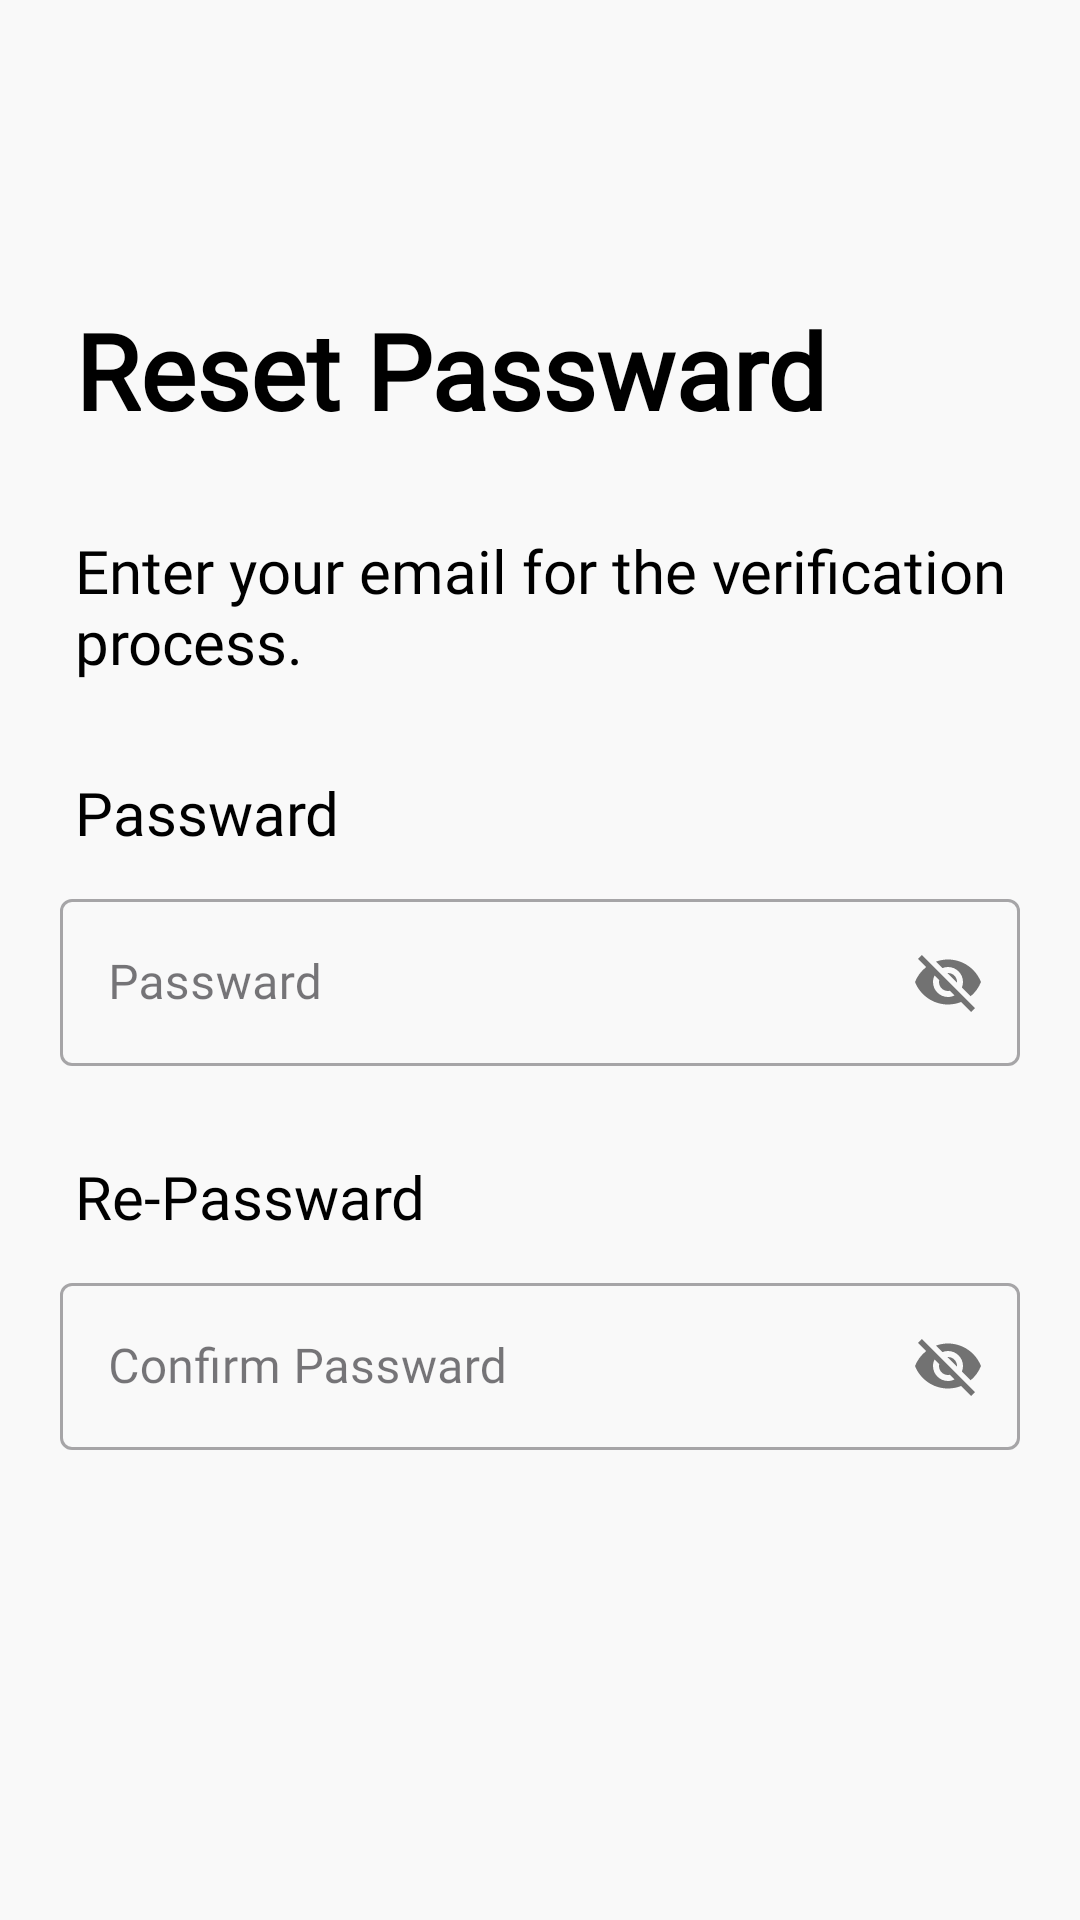

Write the Android layout XML for this screen, with the resource values it uses.
<!-- AndroidManifest.xml: application theme Theme.QuranMentor -->
<!-- res/layout/forgot_passward_2.xml -->
<?xml version="1.0" encoding="utf-8"?>
    <LinearLayout xmlns:android="http://schemas.android.com/apk/res/android"
        xmlns:app="http://schemas.android.com/apk/res-auto"
        xmlns:tools="http://schemas.android.com/tools"
        android:id="@+id/main"
        android:background="#f9f9f9"
        android:layout_width="match_parent"
        android:layout_height="match_parent"
        android:orientation="vertical"
        tools:context=".activities.ForgotPassward">

        <TextView
            android:layout_width="wrap_content"
            android:layout_height="wrap_content"
            android:text="Reset Passward"
            android:textColor="@color/black"
            android:textSize="35dp"
            android:textStyle="bold"
            android:fontFamily="@font/playfair_display"
            android:layout_marginStart="25sp"
            android:layout_marginTop="100dp"
            />

        <TextView
            android:layout_width="wrap_content"
            android:layout_height="wrap_content"
            android:text="@string/forgottext"
            android:textColor="@color/black"
            android:textSize="20sp"
            android:fontFamily="@font/ubuntu_medium"
            android:layout_marginStart="25sp"
            android:layout_marginTop="30dp"
            />

        <TextView
            android:layout_width="wrap_content"
            android:layout_height="wrap_content"
            android:text="Passward"
            android:textColor="@color/black"
            android:textSize="20sp"
            android:fontFamily="@font/ubuntu_medium"
            android:layout_marginStart="25sp"
            android:layout_marginTop="30dp"
            />

        <com.google.android.material.textfield.TextInputLayout
            android:layout_width="match_parent"
            android:layout_height="wrap_content"
            android:layout_marginLeft="20dp"
            android:layout_marginRight="20dp"
            android:layout_marginTop="10dp"
            android:id="@+id/newPassward"
            app:passwordToggleEnabled="true"

            android:transitionName="email_txt"
            style="@style/Widget.MaterialComponents.TextInputLayout.OutlinedBox">

            <com.google.android.material.textfield.TextInputEditText
                android:layout_width="match_parent"
                android:layout_height="wrap_content"
                android:hint="Passward"
                android:fontFamily="@font/ubuntu_medium"
                android:textColorHint="@color/black"
                />
        </com.google.android.material.textfield.TextInputLayout>


        <TextView
            android:layout_width="wrap_content"
            android:layout_height="wrap_content"
            android:text="Re-Passward"
            android:textColor="@color/black"
            android:textSize="20sp"
            android:fontFamily="@font/ubuntu_medium"
            android:layout_marginStart="25sp"
            android:layout_marginTop="30dp"
            />

        <com.google.android.material.textfield.TextInputLayout
            android:layout_width="match_parent"
            android:layout_height="wrap_content"
            android:layout_marginLeft="20dp"
            android:layout_marginRight="20dp"
            android:layout_marginTop="10dp"
            android:id="@+id/confirmPassward"
            app:passwordToggleEnabled="true"
            android:transitionName="email_txt"
            style="@style/Widget.MaterialComponents.TextInputLayout.OutlinedBox">

            <com.google.android.material.textfield.TextInputEditText
                android:layout_width="match_parent"
                android:layout_height="wrap_content"
                android:hint="Confirm Passward"
                android:fontFamily="@font/ubuntu_medium"
                android:textColorHint="@color/black"
                />
        </com.google.android.material.textfield.TextInputLayout>

        <Button
            android:layout_width="280dp"
            android:layout_height="wrap_content"
            android:backgroundTint="@color/black"
            android:text="Continue"
            android:transitionName="signup_btn"
            android:padding="18dp"
            android:fontFamily="@font/ubuntu_medium"
            android:id="@+id/resetPasswordBtn"
            android:textSize="20dp"
            android:textColor="@color/white"
            android:layout_gravity="center"
            android:layout_margin="100dp"/>



</LinearLayout>
<!-- resources referenced by this layout -->
<resources>
  <color name="black">#FF000000</color>
  <color name="white">#FFFFFFFF</color>
  <string name="forgottext">Enter your email for the verification process.</string>
  <style name="Theme.QuranMentor" parent="Base.Theme.QuranMentor" />
  <style name="Base.Theme.QuranMentor" parent="Theme.Material3.Light.NoActionBar">
          <item name="android:windowIsTranslucent">true</item>
          <item name="android:statusBarColor">#044227</item>
          <item name="android:navigationBarColor">@android:color/black</item>
      </style>
</resources>
